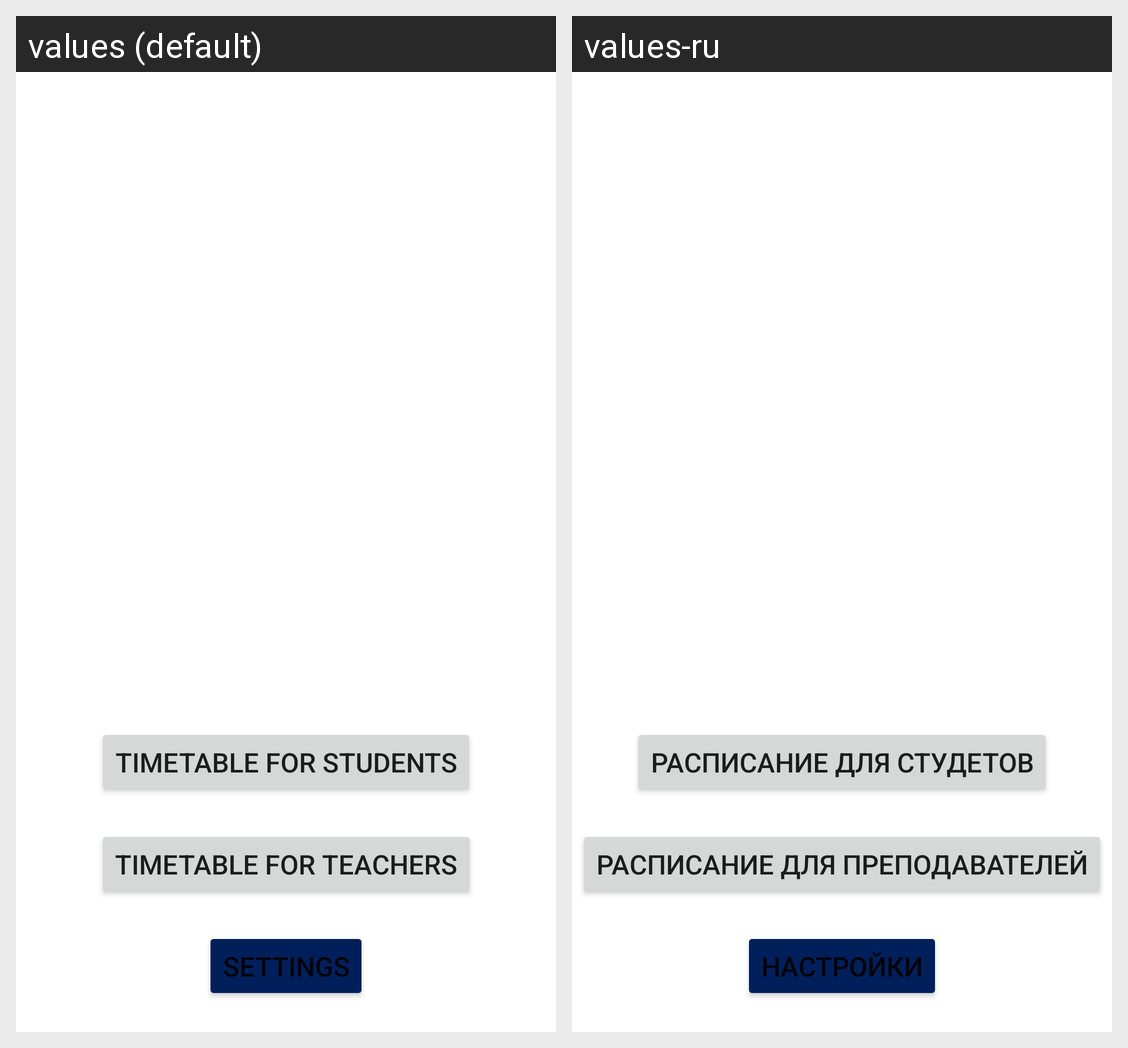

The Android screen above is rendered under two locales of the same app. Produce the string resources it draws, with the default and per-locale values.
Android screen res/layout/activity_main.xml rendered under 2 locales, left to right: values (default), values-ru. Device: Nexus 5 (rendered at 1080×1920; each locale shown at half size, 540×960, under a caption strip naming it); theme Theme.BaseProject.
Strings drawn on this screen, with the default value and each locale's value (text and hints the layout hard-codes, and strings that could not be matched under every locale, appear in the picture but are not listed):

timetable_for_students
  values: Timetable for students
  values-ru: Расписание для студетов

timetable_for_teachers
  values: Timetable for teachers
  values-ru: Расписание для преподавателей

settings
  values: Settings
  values-ru: Настройки
